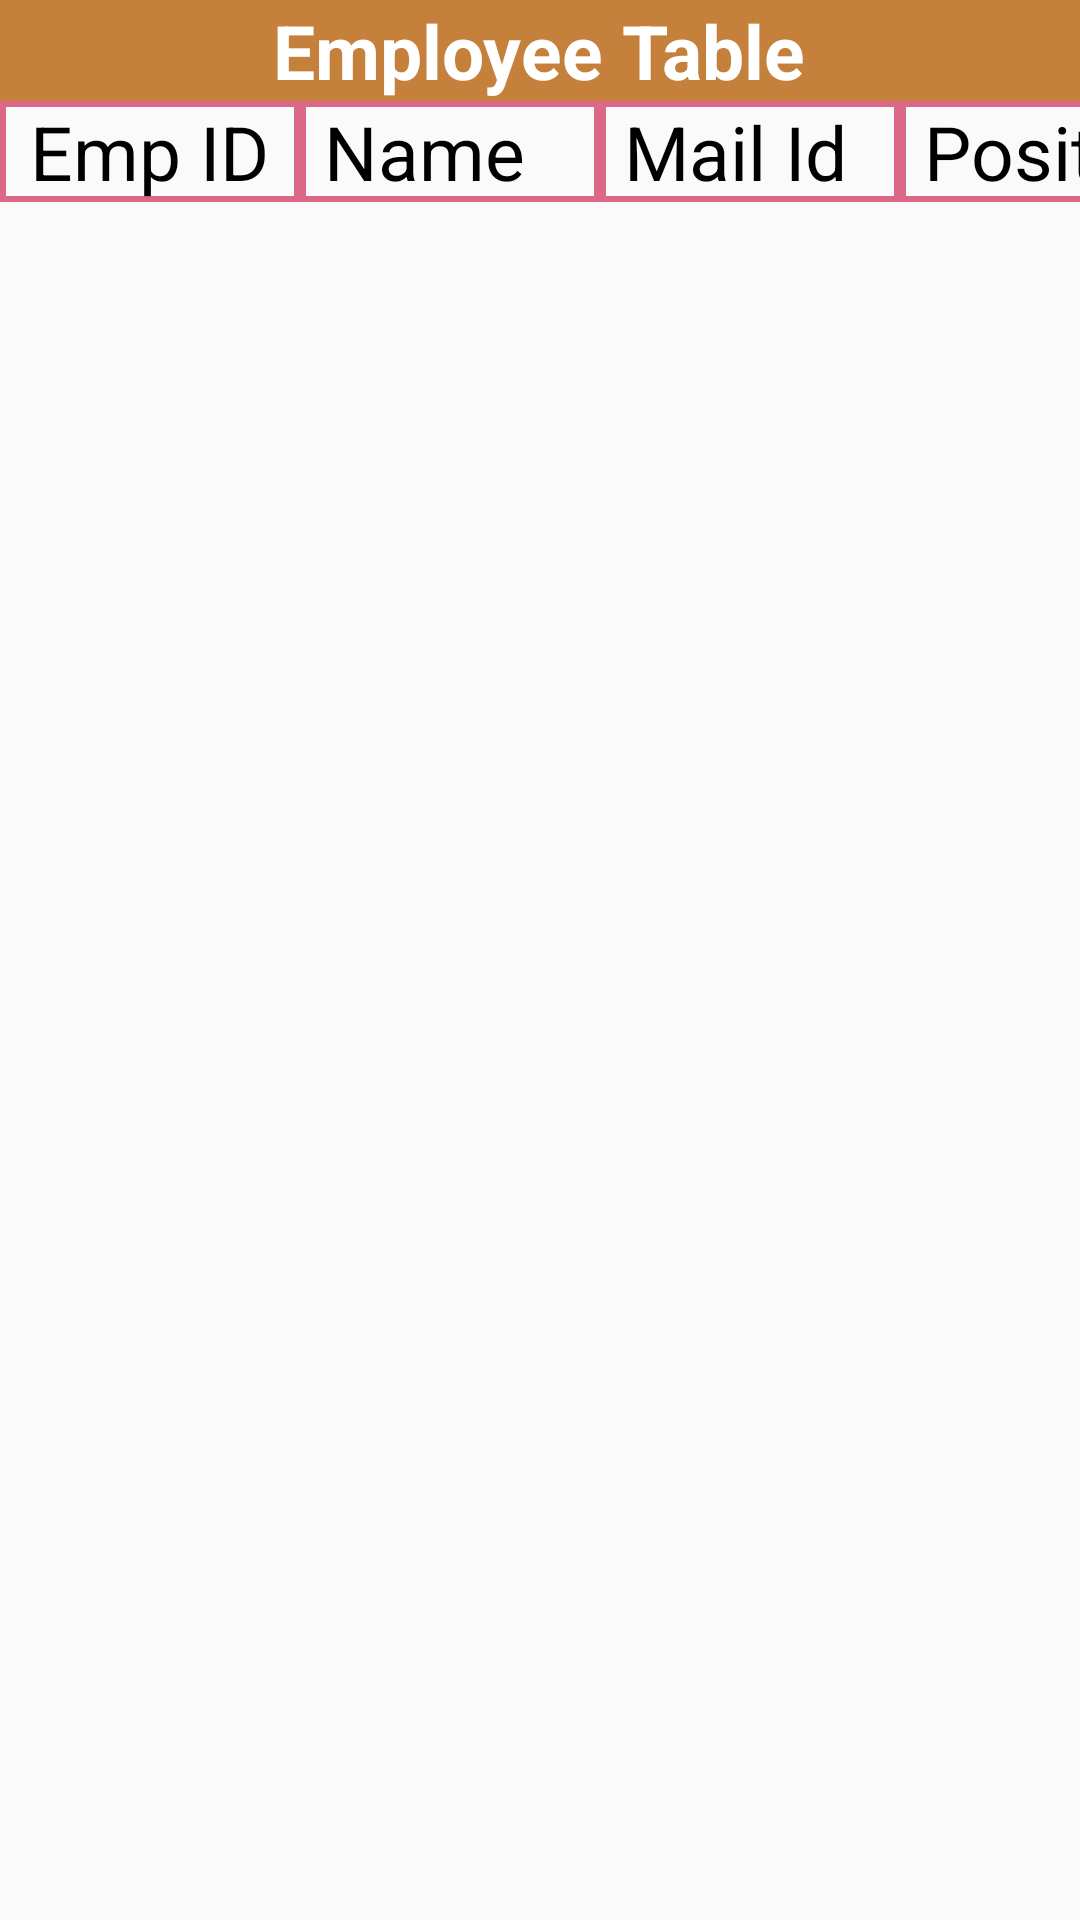

Layout XML and referenced resources for this Android screen:
<!-- AndroidManifest.xml: application theme Theme.CodemartSrinath -->
<!-- res/layout/activity_employee_table.xml -->
<?xml version="1.0" encoding="utf-8"?>
<LinearLayout xmlns:android="http://schemas.android.com/apk/res/android"
    xmlns:app="http://schemas.android.com/apk/res-auto"
    xmlns:tools="http://schemas.android.com/tools"
    android:layout_width="match_parent"
    android:layout_height="match_parent"
    android:orientation="vertical"
    tools:context=".EmployeeTableActivity">

    <LinearLayout
        android:layout_width="match_parent"
        android:gravity="center"
        android:background="@color/colorPrimary"
        android:layout_height="wrap_content">


        <TextView
            android:layout_width="wrap_content"
            android:textStyle="bold"
            android:text="Employee Table"
            android:textColor="@android:color/white"
            android:textSize="25dp"
            android:layout_height="wrap_content"/>
    </LinearLayout>




    <TableLayout
        android:layout_height="wrap_content"
        android:layout_width="wrap_content">
        <TableRow>

            <TextView



                android:background="@drawable/cellborder"
                android:paddingLeft="10dp"
                android:singleLine="true"
                android:text="Emp ID"
                android:layout_width="100dp"
                android:textColor="@color/black"
                android:textSize="25dp" />

            <TextView
                android:background="@drawable/cellborder"
                android:textSize="25dp"
                android:singleLine="true"
                android:textColor="@color/black"
                android:layout_width="100dp"
                android:text="Name "/>

            <TextView
                android:background="@drawable/cellborder"
                android:textSize="25dp"
                android:layout_width="100dp"
                android:singleLine="true"
                android:textColor="@color/black"
                android:text="Mail Id "/>
            <TextView
                android:background="@drawable/cellborder"
                android:textSize="25dp"
                android:singleLine="true"
                android:layout_width="110dp"
                android:textColor="@color/black"
                android:text="Position"/>
        </TableRow>






    </TableLayout>



        <androidx.recyclerview.widget.RecyclerView
            android:layout_marginTop="1dp"
            android:id="@+id/recycler1"
            android:layout_width="match_parent"
            android:layout_height="match_parent"
            />






</LinearLayout>
<!-- resources referenced by this layout -->
<resources>
  <color name="black">#FF000000</color>
  <color name="colorPrimary">#C5803C</color>
  <!-- drawable cellborder (drawable) -->
  <?xml version="1.0" encoding="utf-8"?>
  <shape xmlns:android="http://schemas.android.com/apk/res/android" android:shape="rectangle" >
      
      <stroke android:width="2dp" android:color="#dc6888"
          />
      <padding android:left="8dp" android:top="0dp"
          android:right="0dp" android:bottom="0dp" />
  </shape>
  <style name="Theme.CodemartSrinath" parent="Theme.AppCompat.Light.NoActionBar">
          
          <item name="colorPrimary">@color/purple_500</item>
          <item name="colorPrimaryVariant">@color/purple_700</item>
          <item name="colorOnPrimary">@color/white</item>
          
          <item name="colorSecondary">@color/teal_200</item>
          <item name="colorSecondaryVariant">@color/teal_700</item>
          <item name="colorOnSecondary">@color/black</item>
          
          <item name="android:statusBarColor" tools:targetApi="l">?attr/colorPrimaryVariant</item>
          
      </style>
  <color name="purple_500">#C5803C</color>
  <color name="purple_700">#C5803C</color>
  <color name="white">#FFFFFFFF</color>
  <color name="teal_200">#FF03DAC5</color>
  <color name="teal_700">#FF018786</color>
</resources>
